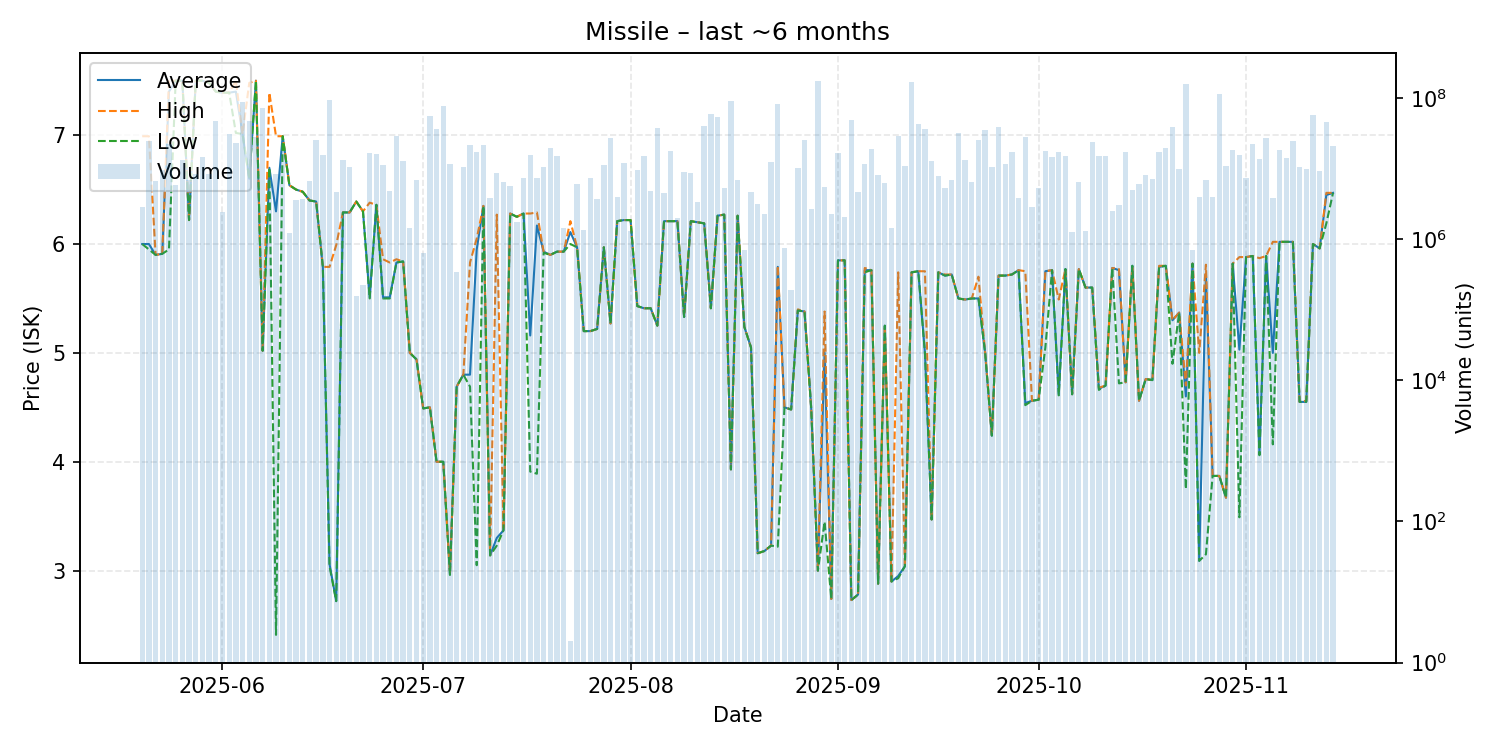

Values plotted in this chart, from the file beside it:
date, average, highest, lowest, order_count, volume
2025-05-20, 6.0, 6.99, 6.0, 7, 2879950
2025-05-21, 6.0, 6.99, 5.95, 14, 25030349
2025-05-22, 5.9, 5.9, 5.9, 15, 6665537
2025-05-23, 5.91, 5.91, 5.91, 9, 9663510
2025-05-24, 7.4, 7.5, 5.95, 15, 22171065
2025-05-25, 7.5, 7.5, 7.5, 7, 5891002
2025-05-26, 7.5, 7.5, 7.5, 15, 13165378
2025-05-27, 6.22, 6.22, 6.22, 3, 7005012
2025-05-28, 7.5, 7.5, 7.5, 7, 8340843
2025-05-29, 7.5, 7.5, 7.5, 8, 14501562
2025-05-30, 7.48, 7.48, 7.48, 5, 8300000
2025-05-31, 7.4, 7.4, 7.4, 7, 46665105
2025-06-01, 7.39, 7.39, 7.39, 6, 2392740
2025-06-02, 7.39, 7.39, 7.39, 10, 30782753
2025-06-03, 7.4, 7.5, 7.02, 14, 23255151
2025-06-04, 7.01, 7.01, 7.01, 10, 86693640
2025-06-05, 6.6, 7.48, 6.6, 11, 46929209
2025-06-06, 7.5, 7.5, 7.5, 12, 28323163
2025-06-07, 5.02, 5.02, 5.02, 10, 73205478
2025-06-08, 6.7, 7.39, 6.7, 7, 7325808
2025-06-09, 6.3, 6.99, 2.41, 10, 8307202
2025-06-10, 6.99, 6.99, 6.99, 11, 17960704
2025-06-11, 6.54, 6.54, 6.54, 7, 1218093
2025-06-12, 6.5, 6.5, 6.5, 6, 3546765
2025-06-13, 6.48, 6.48, 6.48, 7, 3713797
2025-06-14, 6.4, 6.4, 6.4, 10, 6619578
2025-06-15, 6.39, 6.39, 6.39, 11, 25440260
2025-06-16, 5.79, 5.79, 5.79, 10, 15583006
2025-06-17, 3.06, 5.79, 3.04, 9, 93963540
2025-06-18, 2.72, 5.99, 2.72, 9, 4600395
2025-06-19, 6.29, 6.29, 6.29, 6, 13292450
2025-06-20, 6.29, 6.29, 6.29, 12, 10721842
2025-06-21, 6.39, 6.39, 6.39, 2, 159138
2025-06-22, 6.3, 6.3, 6.3, 2, 225000
2025-06-23, 5.51, 6.38, 5.5, 8, 16827684
2025-06-24, 6.36, 6.36, 6.36, 9, 16247344
2025-06-25, 5.51, 5.86, 5.5, 11, 11446834
2025-06-26, 5.51, 5.83, 5.5, 6, 4883263
2025-06-27, 5.83, 5.86, 5.83, 10, 28892150
2025-06-28, 5.84, 5.84, 5.84, 9, 13039306
2025-06-29, 5.0, 5.0, 5.0, 7, 1440640
2025-06-30, 4.94, 4.94, 4.94, 15, 7005261
2025-07-01, 4.49, 4.49, 4.49, 1, 640640
2025-07-02, 4.5, 4.5, 4.5, 11, 56002364
2025-07-03, 4.0, 4.0, 4.0, 19, 36822201
2025-07-04, 4.0, 4.0, 4.0, 6, 78097672
2025-07-05, 2.97, 2.97, 2.96, 9, 11515226
2025-07-06, 4.69, 4.69, 4.69, 4, 343115
2025-07-07, 4.8, 4.8, 4.8, 8, 10509001
2025-07-08, 4.8, 5.83, 4.69, 19, 21414154
2025-07-09, 5.95, 6.05, 3.05, 9, 17308527
2025-07-10, 6.35, 6.35, 6.35, 10, 21981772
2025-07-11, 3.14, 3.14, 3.14, 5, 3808806
2025-07-12, 3.3, 6.27, 3.23, 9, 8566545
2025-07-13, 3.37, 3.37, 3.37, 9, 6503427
2025-07-14, 6.28, 6.28, 6.28, 9, 5613190
2025-07-15, 6.25, 6.25, 6.25, 4, 1778318
2025-07-16, 6.28, 6.28, 6.28, 8, 7303355
2025-07-17, 5.16, 6.28, 3.91, 13, 15515379
2025-07-18, 6.17, 6.29, 3.89, 7, 7393898
... 119 more rows
